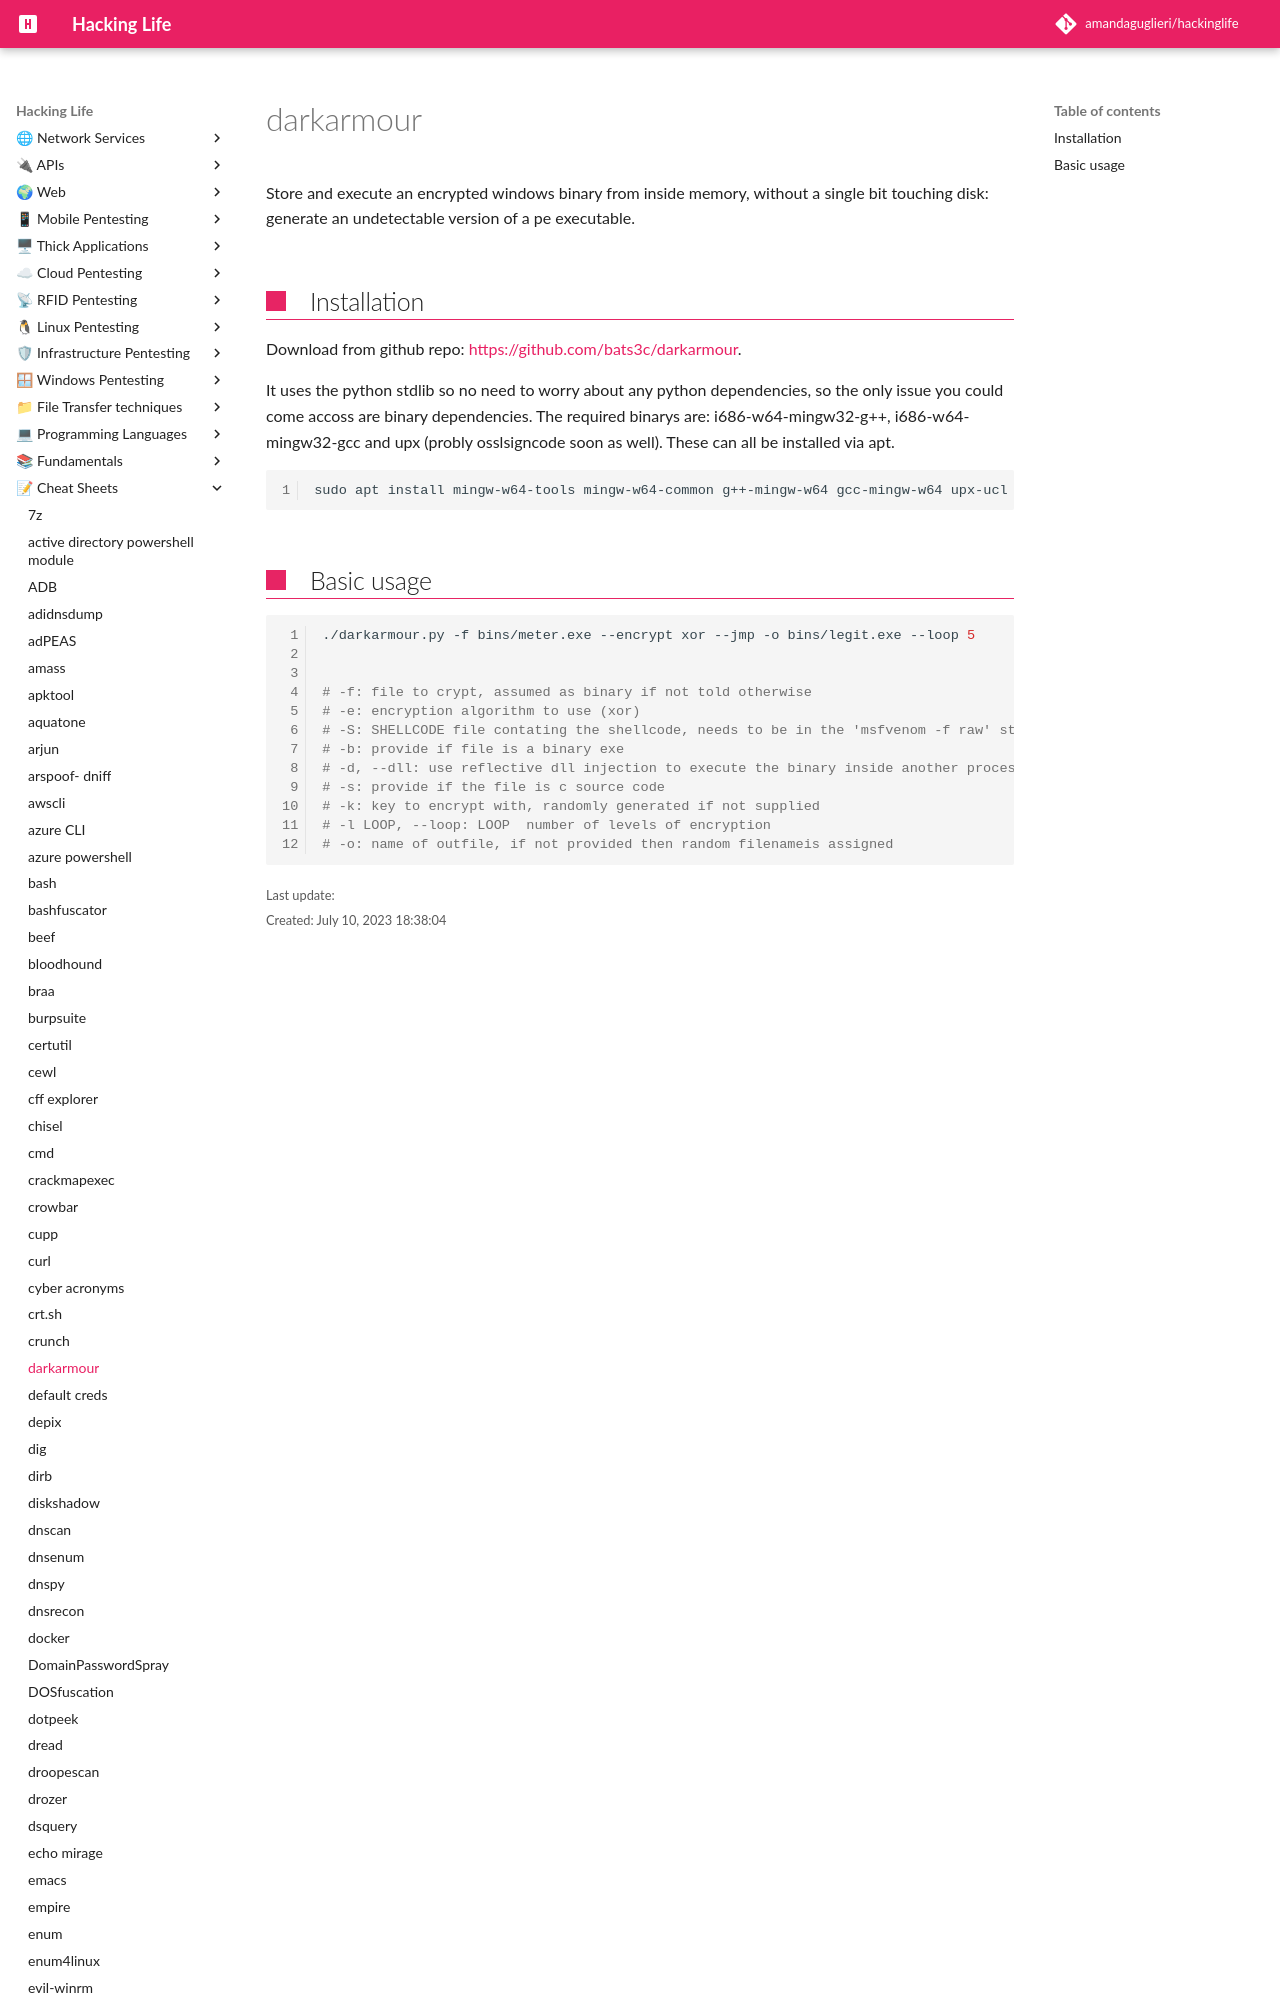

repository: amandaguglieri/hackinglife · page: darkarmour/index.html · generator: mkdocs

---
title: darkarmour
author: amandaguglieri
draft: false
TableOfContents: true
tags:
  - payloads
  - tools
---

# darkarmour

Store and execute an encrypted windows binary from inside memory, without a single bit touching disk: generate an undetectable version of a pe executable.
